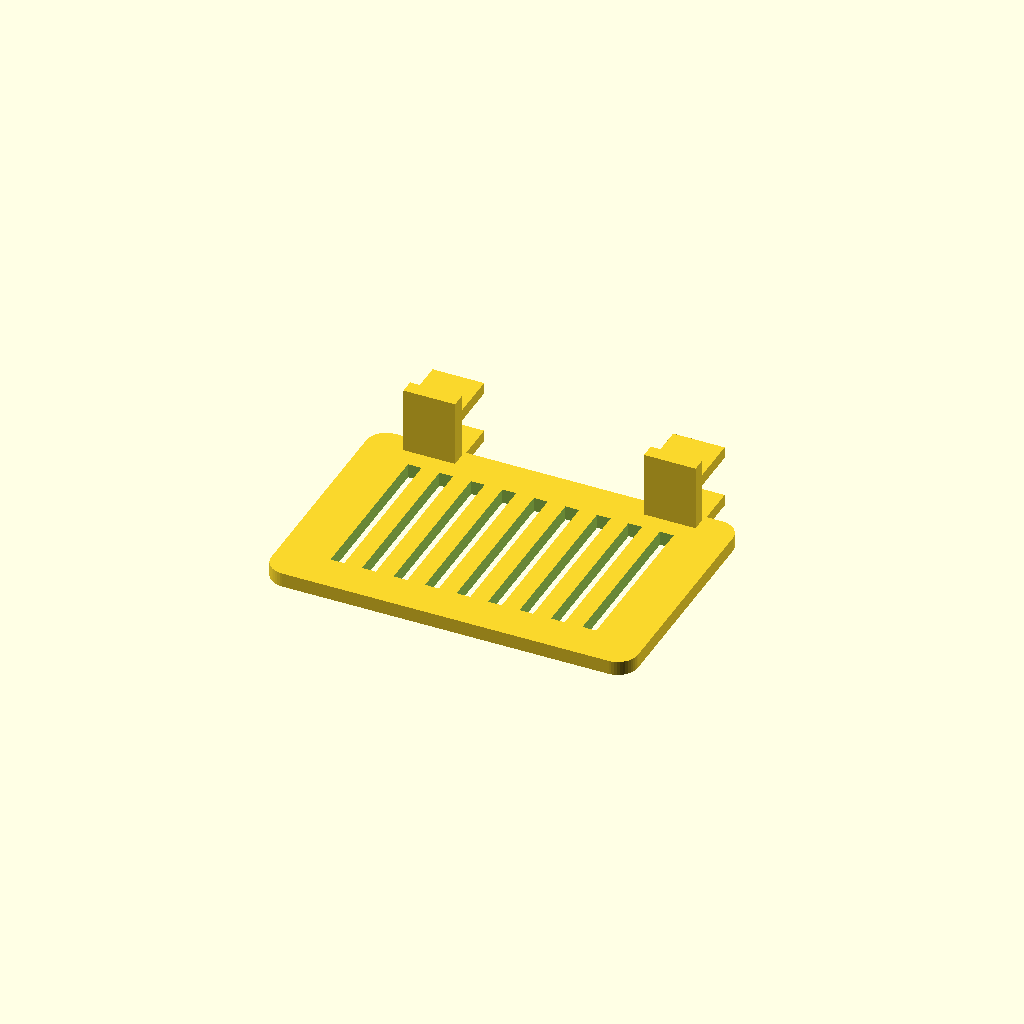
Cell 1: rendered with the file's own defaults.
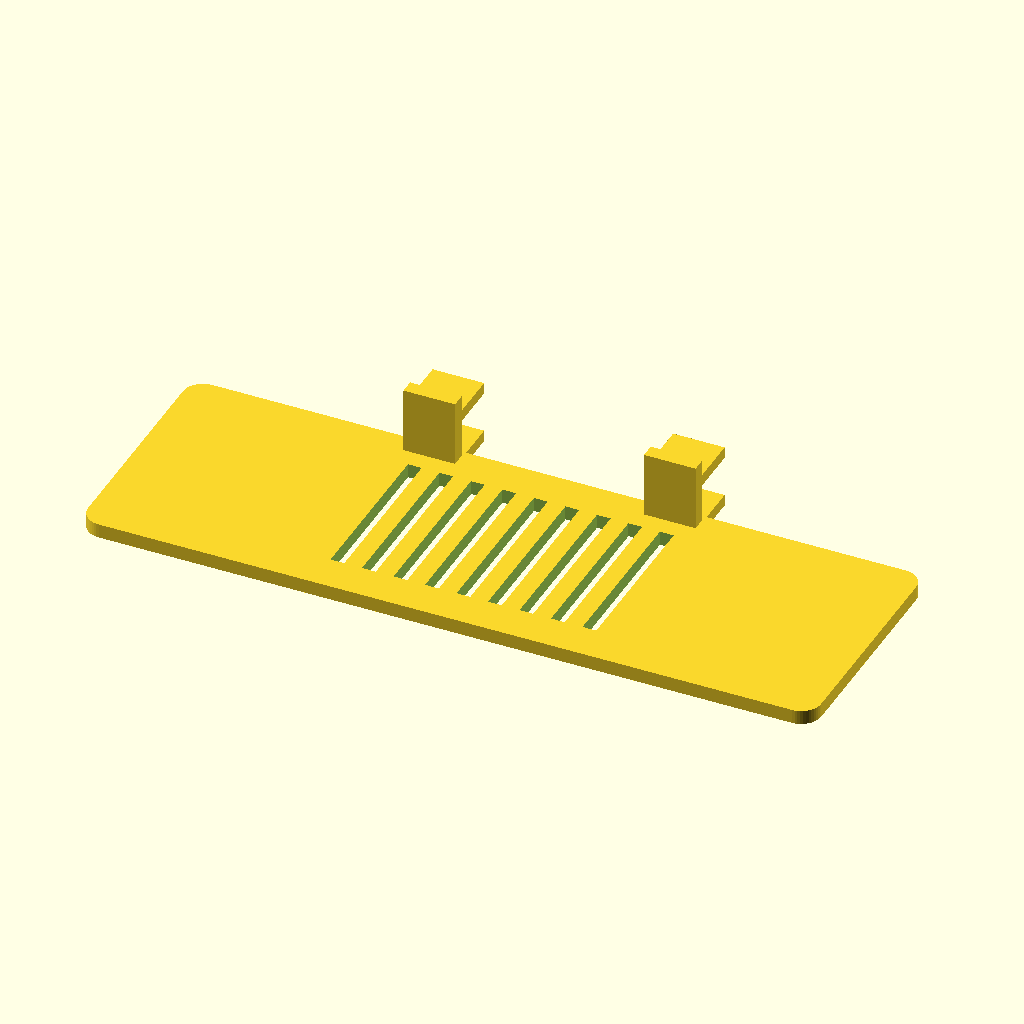
Cell 2: tray_width_mm = 256 (everything else at default).
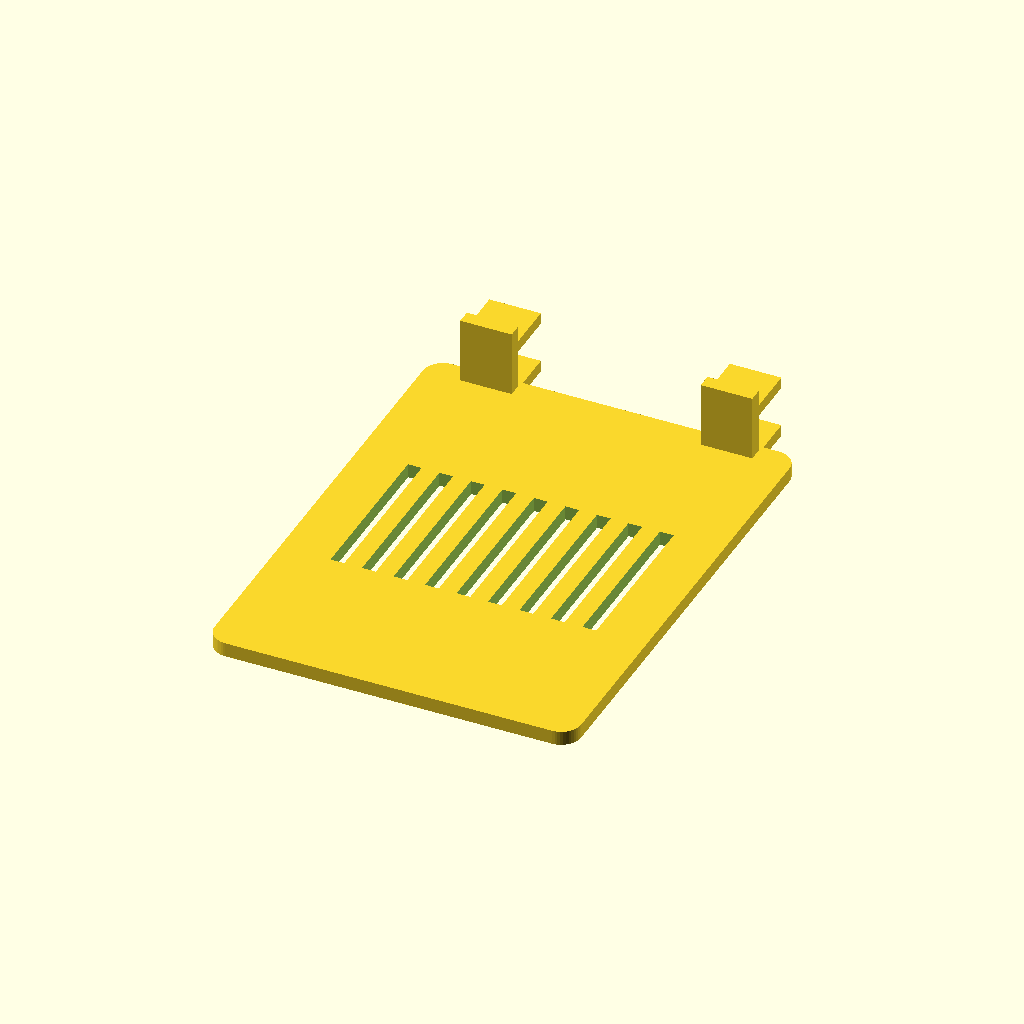
Cell 3: the same model with tray_depth_mm = 170.
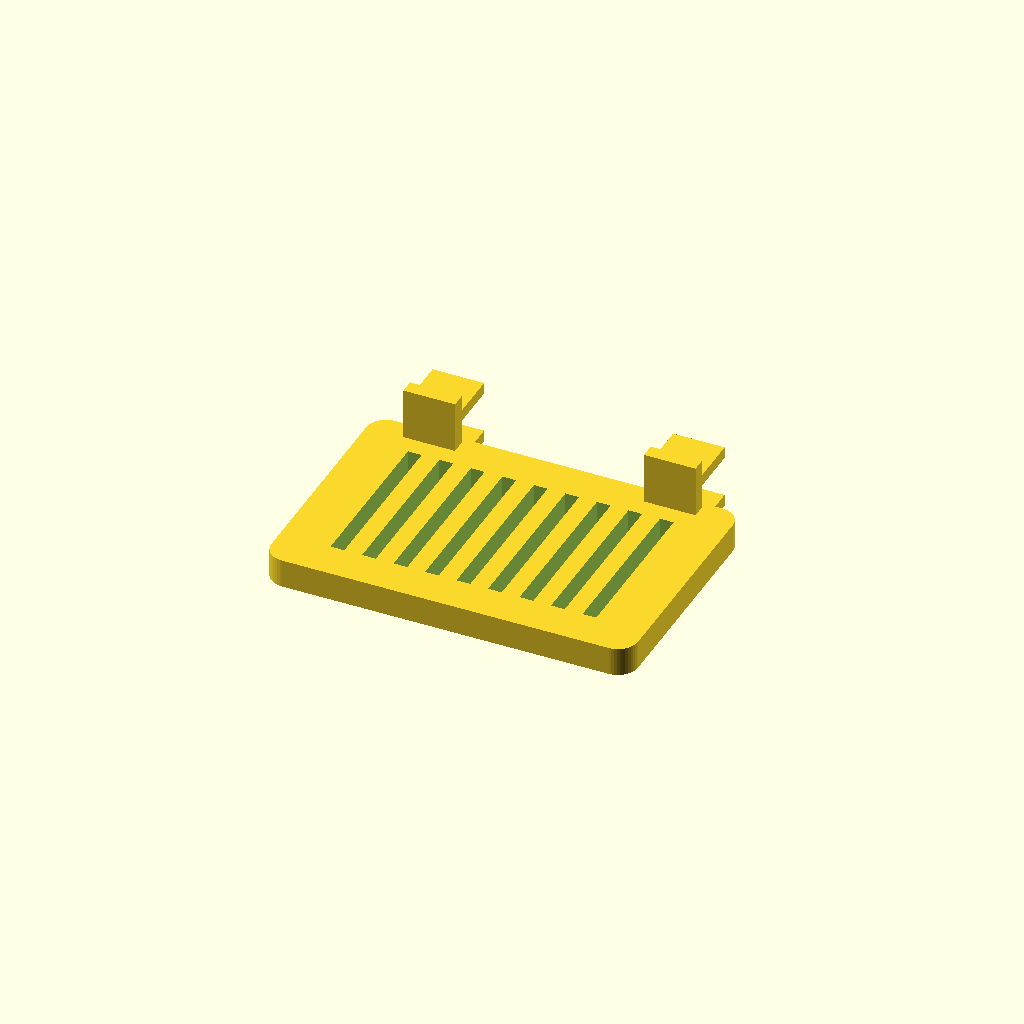
Cell 4: tray_thickness_mm = 10 (everything else at default).
One fixed orthographic camera (rotation 55°, 0°, 25°; colour scheme Cornfield) for every cell.
The OpenSCAD source (printables/v14/clip_on_soap_drainage_bridge.scad):
// V1.4.3 / OpenSCAD engineering pilot / MIT / mm / Z-up.
// WARNING: this is a rigid open-sided lip cradle, NOT a proven snap clip.
// Target lip dimensions, material strength, and sink use are not validated.
$fn = 48;
mode = "body"; // "body" or "coupon"; override by CLI -D 'mode="coupon"'
tray_width_mm = 128;
tray_depth_mm = 85;
tray_thickness_mm = 5;
corner_radius_mm = 7;
drain_slot_width_mm = 4.8;
drain_slot_pitch_mm = 11;
drain_slot_length_mm = 58;
drain_slot_count = 9;
target_lip_thickness_mm = 14;     // placeholder: measure target physical lip
lip_clearance_mm = 0.4;          // clearance across Z, nominal total gap
clip_wall_mm = 4;
clip_width_mm = 18;
clip_height_mm = 28;
clip_reach_mm = 18;
clip_web_depth_mm = 5;
clip_joint_overlap_mm = 1.2;
coupon_gap_allowances_mm = [0.2, 0.4, 0.6];  // three total clearance tests

assert(tray_thickness_mm >= 3.6 && clip_wall_mm >= 3.2,
       "insufficient declared main-web thickness");
assert(drain_slot_pitch_mm - drain_slot_width_mm >= 3.2 &&
       drain_slot_width_mm >= 3.0, "drainage webs/holes too narrow");
assert(drain_slot_count >= 3 &&
       (drain_slot_count-1)*drain_slot_pitch_mm + drain_slot_width_mm <=
       tray_width_mm - 2 * corner_radius_mm - 4,
       "drainage slots exceed plate's straight web");
assert(target_lip_thickness_mm >= 4 && target_lip_thickness_mm <= 35,
       "target lip outside prototyping envelope");
assert(lip_clearance_mm >= 0.0 && lip_clearance_mm <= 1.5,
       "nominal test gap out of range");
assert(clip_height_mm >= 2*clip_wall_mm + target_lip_thickness_mm +
       lip_clearance_mm, "rear web does not contain clip opening");
assert(clip_web_depth_mm > clip_joint_overlap_mm &&
       clip_reach_mm >= 10, "invalid rear jaw geometry");

module rounded_plate(w, d, h, r) {
  hull() {
    for (x=[-w/2+r, w/2-r]) for (y=[-d/2+r,d/2-r])
      translate([x,y,0]) cylinder(h=h,r=r);
  }
}

module draining_tray() {
  difference() {
    rounded_plate(tray_width_mm,tray_depth_mm,tray_thickness_mm,corner_radius_mm);
    // TRUE open drainage slots right through the 5 mm main tray, not color marks.
    for (i=[0:drain_slot_count-1]) {
      x=(i-(drain_slot_count-1)/2)*drain_slot_pitch_mm;
      translate([x-drain_slot_width_mm/2,-drain_slot_length_mm/2,-1])
        cube([drain_slot_width_mm, drain_slot_length_mm,tray_thickness_mm+2]);
    }
  }
}

// Side-entry opening must be aligned with LIP THICKNESS along Z. In V1.4.2,
// the void was accidentally along Y and open toward +Z, an incorrect fit axis.
// This revised rigid C-profile opens toward the rear (+Y).
module side_entry_cradle(x, allowance_mm=lip_clearance_mm,
                         origin_y=tray_depth_mm/2-7) {
  gap_z=target_lip_thickness_mm+allowance_mm;
  lower_top=clip_wall_mm;
  upper_bottom=lower_top+gap_z;
  assert(clip_height_mm >= upper_bottom+clip_wall_mm);
  union() {
    // Full-height backstop: at the inboard end of the open-sided C profile.
    translate([x-clip_width_mm/2,origin_y,0])
      cube([clip_width_mm,clip_web_depth_mm,clip_height_mm]);
    // Two jaws that reach OUTWARDS in Y. The opening is open on +Y.
    translate([x-clip_width_mm/2,
               origin_y+clip_web_depth_mm-clip_joint_overlap_mm,0])
      cube([clip_width_mm,clip_reach_mm,clip_wall_mm]);
    translate([x-clip_width_mm/2,
               origin_y+clip_web_depth_mm-clip_joint_overlap_mm,upper_bottom])
      cube([clip_width_mm,clip_reach_mm,clip_wall_mm]);
  }
}

module body() {
  union() {
    draining_tray();
    for (x=[-42,42]) side_entry_cradle(x);
  }
}

// A single CONNECTED three-width test strip on the bed at z=0. Physical
// insertion, retention and creep ARE NOT proven by a successful STL export.
module coupon() {
  w=16;
  web=4;
  reach=13;
  origin_y=-3;
  union() {
    // Plate connects all 3 C-shaped samples so they travel as one test strip.
    translate([-41,-13,0]) cube([82,12,clip_wall_mm]);
    for (i=[0:2]) {
      x=(i-1)*28;
      gap_z=target_lip_thickness_mm+coupon_gap_allowances_mm[i];
      upper_bottom=clip_wall_mm+gap_z;
      translate([x-w/2,origin_y,0])
        cube([w,web,clip_height_mm]);
      translate([x-w/2,origin_y+web-clip_joint_overlap_mm,0])
        cube([w,reach,clip_wall_mm]);
      translate([x-w/2,origin_y+web-clip_joint_overlap_mm,upper_bottom])
        cube([w,reach,clip_wall_mm]);
    }
  }
}

if (mode=="coupon") coupon(); else body();
Customizer parameters (derived from the source; name, type, default, range or options):
mode: string, default "body"
tray_width_mm: number, default 128
tray_depth_mm: number, default 85
tray_thickness_mm: number, default 5
corner_radius_mm: number, default 7
drain_slot_width_mm: number, default 4.8
drain_slot_pitch_mm: number, default 11
drain_slot_length_mm: number, default 58
drain_slot_count: number, default 9
target_lip_thickness_mm: number, default 14
lip_clearance_mm: number, default 0.4
clip_wall_mm: number, default 4
clip_width_mm: number, default 18
clip_height_mm: number, default 28
clip_reach_mm: number, default 18
clip_web_depth_mm: number, default 5
clip_joint_overlap_mm: number, default 1.2
coupon_gap_allowances_mm: vector, default [0.2, 0.4, 0.6]
